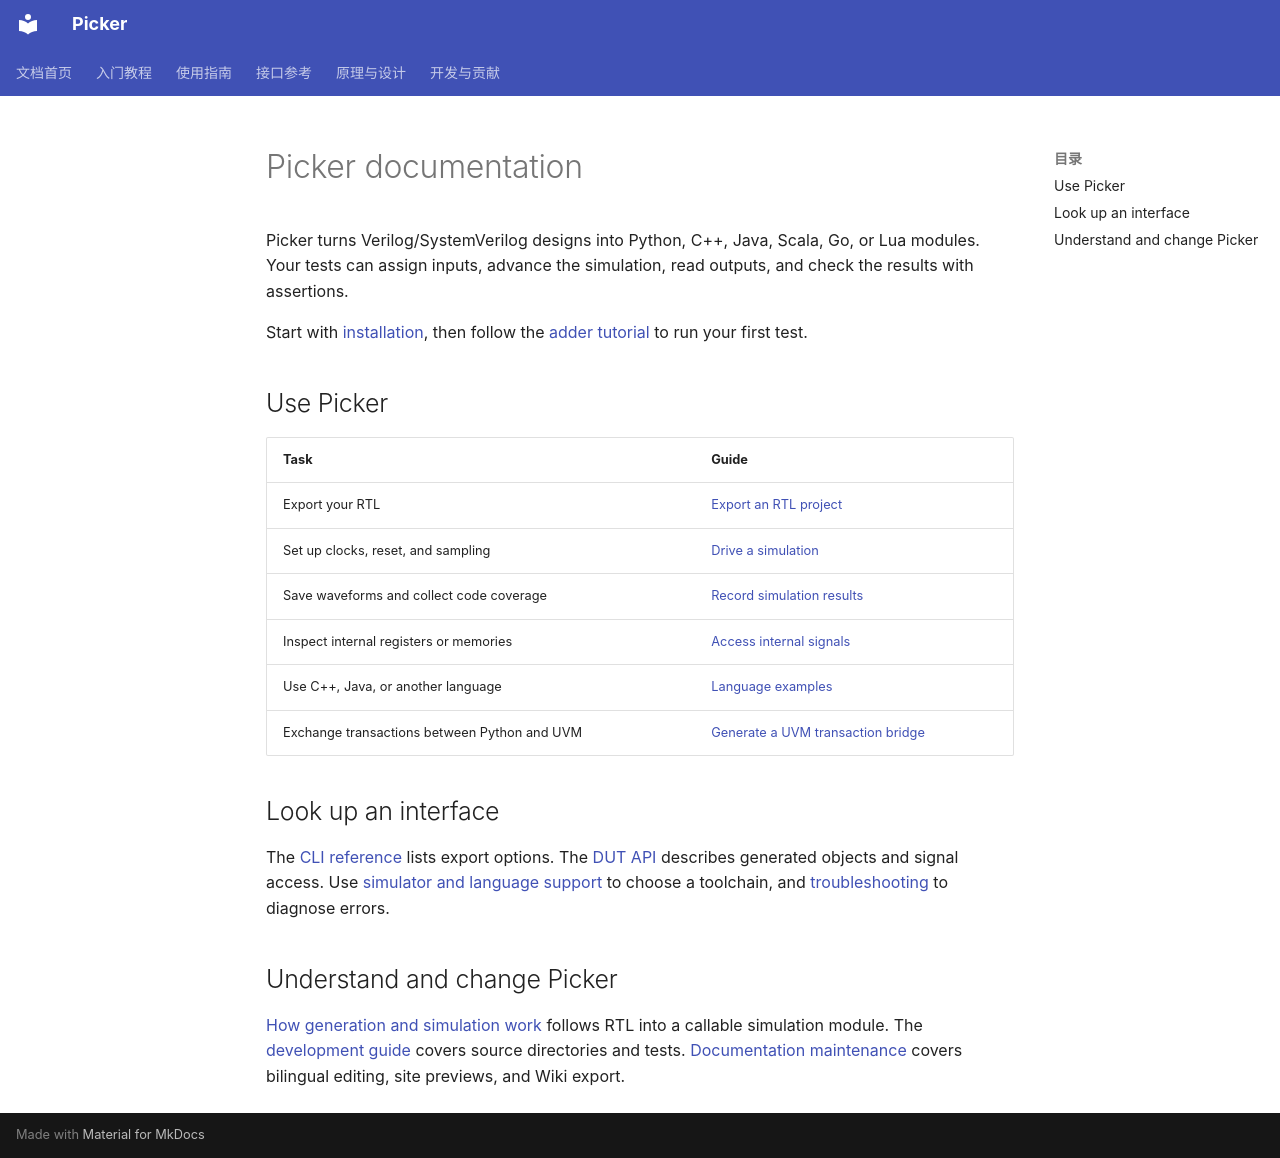

repository: XS-MLVP/picker · page: en/index.html · generator: mkdocs

# Picker documentation

Picker turns Verilog/SystemVerilog designs into Python, C++, Java, Scala, Go, or Lua modules. Your tests can assign inputs, advance the simulation, read outputs, and check the results with assertions.

Start with [installation](guides/installation.md), then follow the [adder tutorial](tutorials/first-dut.md) to run your first test.

## Use Picker

| Task | Guide |
| --- | --- |
| Export your RTL | [Export an RTL project](guides/export.md) |
| Set up clocks, reset, and sampling | [Drive a simulation](guides/simulation.md) |
| Save waveforms and collect code coverage | [Record simulation results](guides/simulation.md#recording) |
| Inspect internal registers or memories | [Access internal signals](guides/internal-signals.md) |
| Use C++, Java, or another language | [Language examples](guides/languages.md) |
| Exchange transactions between Python and UVM | [Generate a UVM transaction bridge](guides/uvm-tlm.md) |

## Look up an interface

The [CLI reference](reference/cli.md) lists export options. The [DUT API](reference/dut-api.md) describes generated objects and signal access. Use [simulator and language support](reference/compatibility.md) to choose a toolchain, and [troubleshooting](reference/troubleshooting.md) to diagnose errors.

## Understand and change Picker

[How generation and simulation work](explanation/architecture.md) follows RTL into a callable simulation module. The [development guide](development/contributing.md) covers source directories and tests. [Documentation maintenance](development/documentation.md) covers bilingual editing, site previews, and Wiki export.
